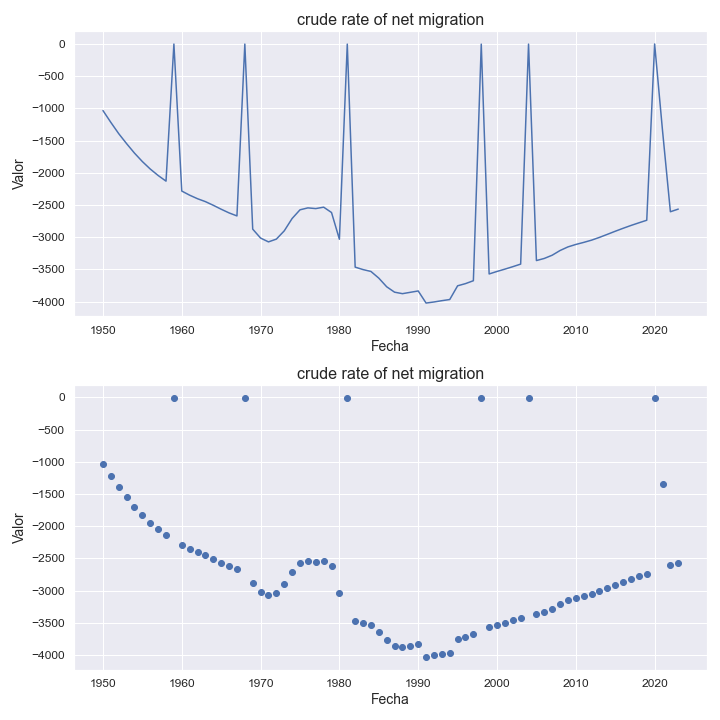

Source data for this figure (header and first rows):
indicatorshortname, locationid, location, iso2, timeid, time, value
crude rate of net migration, 214, dominican republic, do, 1, 1950, -1035
crude rate of net migration, 214, dominican republic, do, 2, 1951, -1219
crude rate of net migration, 214, dominican republic, do, 3, 1952, -1394
crude rate of net migration, 214, dominican republic, do, 4, 1953, -1549
crude rate of net migration, 214, dominican republic, do, 5, 1954, -1696
crude rate of net migration, 214, dominican republic, do, 6, 1955, -1827
crude rate of net migration, 214, dominican republic, do, 7, 1956, -1943
crude rate of net migration, 214, dominican republic, do, 8, 1957, -2043
crude rate of net migration, 214, dominican republic, do, 9, 1958, -2131
crude rate of net migration, 214, dominican republic, do, 10, 1959, -2.21
crude rate of net migration, 214, dominican republic, do, 11, 1960, -2285
crude rate of net migration, 214, dominican republic, do, 12, 1961, -2349
crude rate of net migration, 214, dominican republic, do, 13, 1962, -2404
crude rate of net migration, 214, dominican republic, do, 14, 1963, -2449
crude rate of net migration, 214, dominican republic, do, 15, 1964, -2506
crude rate of net migration, 214, dominican republic, do, 16, 1965, -2567
crude rate of net migration, 214, dominican republic, do, 17, 1966, -2624
crude rate of net migration, 214, dominican republic, do, 18, 1967, -2671
crude rate of net migration, 214, dominican republic, do, 19, 1968, -2.71
crude rate of net migration, 214, dominican republic, do, 20, 1969, -2876
crude rate of net migration, 214, dominican republic, do, 21, 1970, -3015
crude rate of net migration, 214, dominican republic, do, 22, 1971, -3074
crude rate of net migration, 214, dominican republic, do, 23, 1972, -3031
crude rate of net migration, 214, dominican republic, do, 24, 1973, -2903
crude rate of net migration, 214, dominican republic, do, 25, 1974, -2711
crude rate of net migration, 214, dominican republic, do, 26, 1975, -2576
crude rate of net migration, 214, dominican republic, do, 27, 1976, -2546
crude rate of net migration, 214, dominican republic, do, 28, 1977, -2557
crude rate of net migration, 214, dominican republic, do, 29, 1978, -2535
crude rate of net migration, 214, dominican republic, do, 30, 1979, -2618
crude rate of net migration, 214, dominican republic, do, 31, 1980, -3033
crude rate of net migration, 214, dominican republic, do, 32, 1981, -3.36
crude rate of net migration, 214, dominican republic, do, 33, 1982, -3466
crude rate of net migration, 214, dominican republic, do, 34, 1983, -3504
crude rate of net migration, 214, dominican republic, do, 35, 1984, -3533
crude rate of net migration, 214, dominican republic, do, 36, 1985, -3637
crude rate of net migration, 214, dominican republic, do, 37, 1986, -3771
crude rate of net migration, 214, dominican republic, do, 38, 1987, -3855
crude rate of net migration, 214, dominican republic, do, 39, 1988, -3878
crude rate of net migration, 214, dominican republic, do, 40, 1989, -3857
crude rate of net migration, 214, dominican republic, do, 41, 1990, -3836
crude rate of net migration, 214, dominican republic, do, 42, 1991, -4024
crude rate of net migration, 214, dominican republic, do, 43, 1992, -4007
crude rate of net migration, 214, dominican republic, do, 44, 1993, -3987
crude rate of net migration, 214, dominican republic, do, 45, 1994, -3969
crude rate of net migration, 214, dominican republic, do, 46, 1995, -3756
crude rate of net migration, 214, dominican republic, do, 47, 1996, -3722
crude rate of net migration, 214, dominican republic, do, 48, 1997, -3677
crude rate of net migration, 214, dominican republic, do, 49, 1998, -3.62
crude rate of net migration, 214, dominican republic, do, 50, 1999, -3572
crude rate of net migration, 214, dominican republic, do, 51, 2000, -3533
crude rate of net migration, 214, dominican republic, do, 52, 2001, -3497
crude rate of net migration, 214, dominican republic, do, 53, 2002, -3459
crude rate of net migration, 214, dominican republic, do, 54, 2003, -3419
crude rate of net migration, 214, dominican republic, do, 55, 2004, -3.39
crude rate of net migration, 214, dominican republic, do, 56, 2005, -3364
crude rate of net migration, 214, dominican republic, do, 57, 2006, -3331
crude rate of net migration, 214, dominican republic, do, 58, 2007, -3281
crude rate of net migration, 214, dominican republic, do, 59, 2008, -3208
crude rate of net migration, 214, dominican republic, do, 60, 2009, -3152
... 14 more rows
